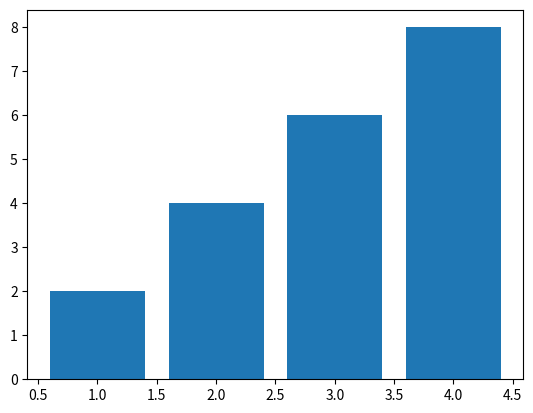

The matplotlib source for this figure:
# -- coding: utf-8 --
import matplotlib.pyplot as plt
x=[1,2,3,4]
y=[2,4,6,8]
#绘制折线
# plt.plot(x,y,color='red',linewidth='3')
plt.bar(x,y)
plt.show()